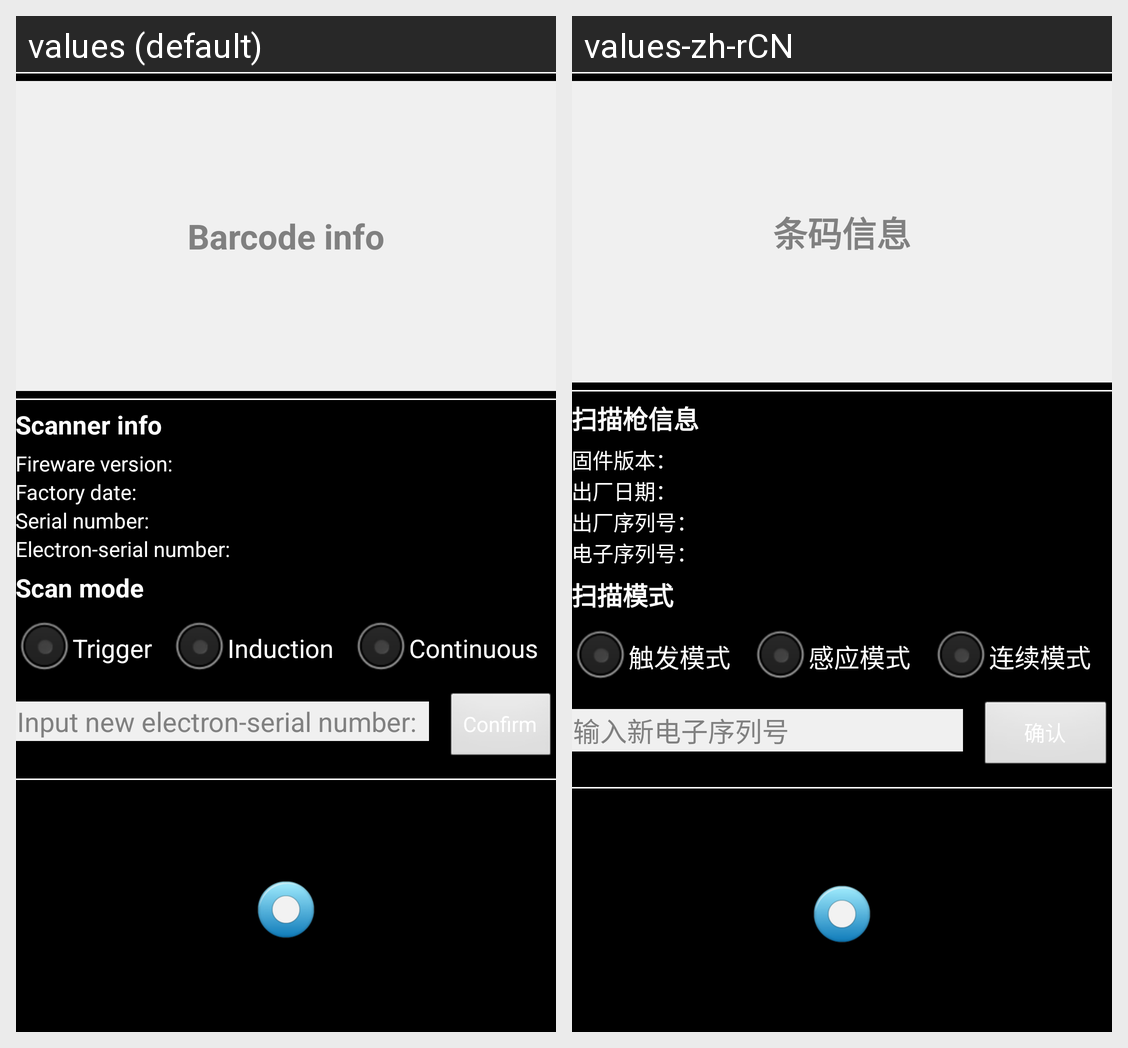

Strings drawn on this Android screen and how each of the app's shown locales translates them:
Android screen res/layout/activity_barcode.xml rendered under 2 locales, left to right: values (default), values-zh-rCN. Device: Nexus 5 (rendered at 1080×1920; each locale shown at half size, 540×960, under a caption strip naming it); theme AppTheme.
Strings drawn on this screen, with the default value and each locale's value (text and hints the layout hard-codes, and strings that could not be matched under every locale, appear in the picture but are not listed):

barcode_info_field
  values: Barcode info
  values-zh-rCN: 条码信息

barcode_attr
  values: Scanner info
  values-zh-rCN: 扫描枪信息

barcode_ver
  values: Fireware version:
  values-zh-rCN: 固件版本：

barcode_date
  values: Factory date:
  values-zh-rCN: 出厂日期：

barcode_sn
  values: Serial number:
  values-zh-rCN: 出厂序列号：

barcode_esn
  values: Electron-serial number:
  values-zh-rCN: 电子序列号：

barcode_scanner
  values: Scan mode
  values-zh-rCN: 扫描模式

barcode_trigger
  values: Trigger
  values-zh-rCN: 触发模式

barcode_sensor
  values: Induction
  values-zh-rCN: 感应模式

barcode_continue
  values: Continuous
  values-zh-rCN: 连续模式

barcode_set_esn
  values: Input new electron-serial number:
  values-zh-rCN: 输入新电子序列号

next
  values: Confirm
  values-zh-rCN: 确认
